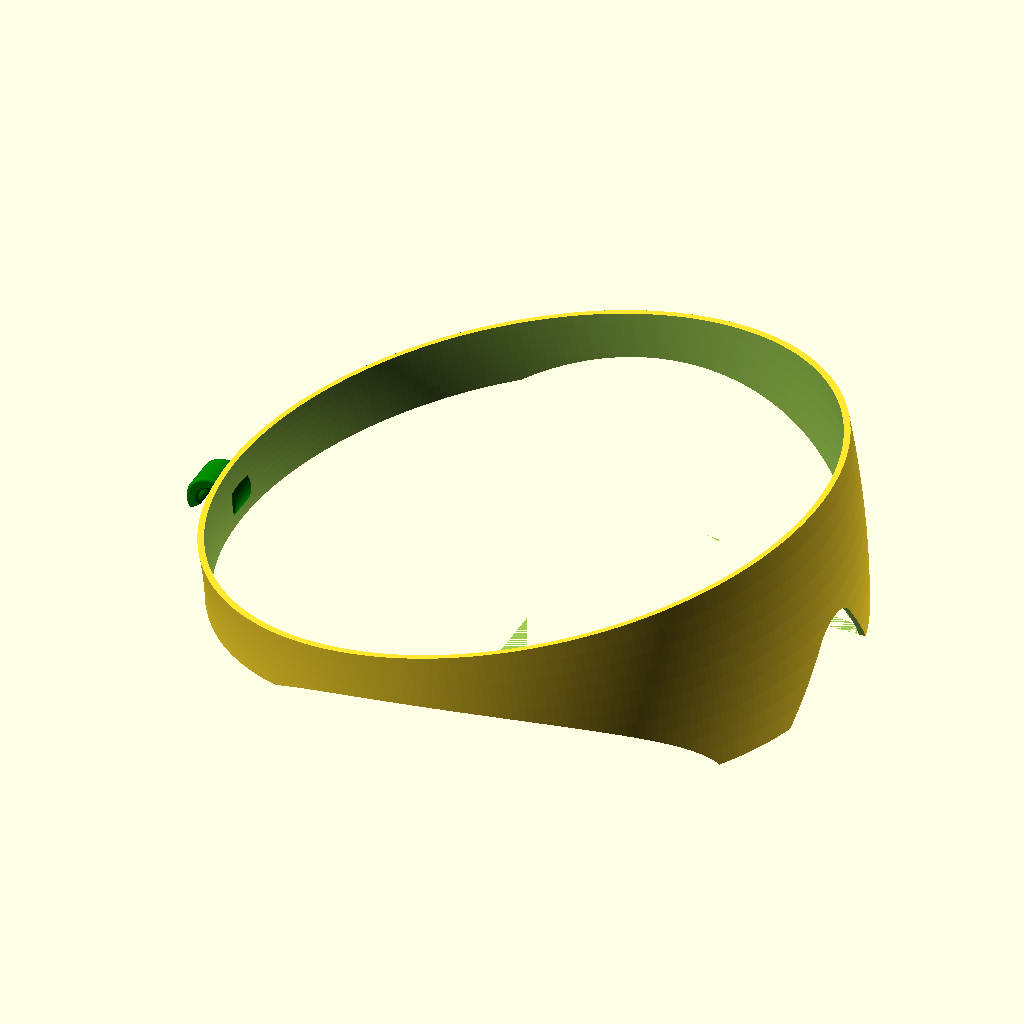
Cell 1 — every parameter at its default value.
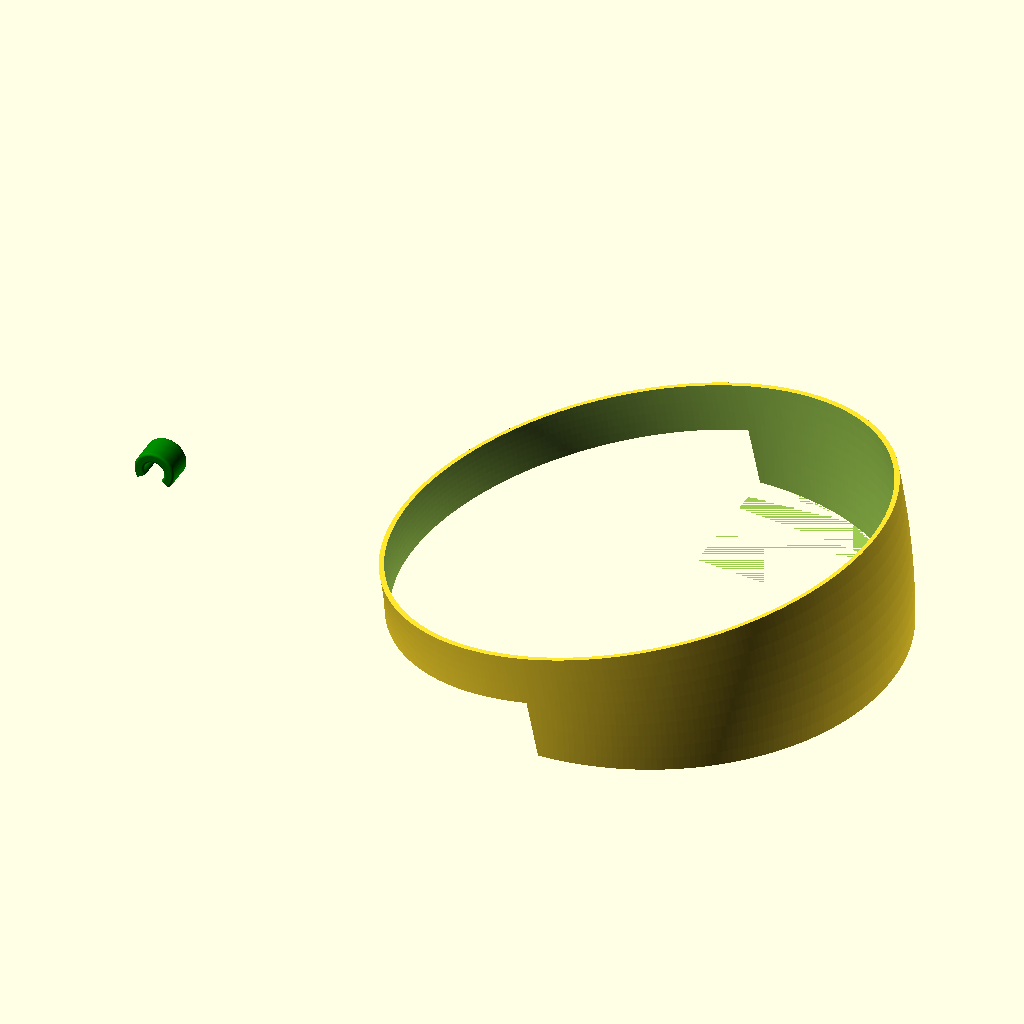
Cell 2 — r1 set to 76, the other parameters unchanged.
All cells are drawn from the same view direction (rotation 55°, 0°, 25°, orthographic, colour scheme Cornfield), but the view is re-fitted for each cell, so position and scale can differ between cells as well as the parameter.
Source of the model, ArtBike/OwlShade1.scad:
// OwlShade1
// Sunglass accessory for daytime use
r1=38;

//-----------------------------
// loop
module loop1(
    x1=80, // offset for rotate_extrude
    r1=38,  // inner radius main loop
    a1=12  // angle for rotate_extrude
){
        
    rotate([90,0,0])
    translate([-x1,0,0]){
        difference(){
        
            rotate_extrude(angle=a1,$fn=300)
            translate([x1,0,0])
            circle(r=r1+0.8,$fn=300);

            rotate_extrude(angle=a1+10,$fn=300)
            translate([x1,0,0])
            circle(r=r1,$fn=300);
        }    
    }   // end translate
}
//-----------------------------
// cutter for nose
module cut1(
    x2=r1-15,    // cutter intersects loop
    r2=5,       // radius nose cut
    y1=8  // offset for hull
){
    
    hull(){
        translate([x2,0,r2])
        rotate([0,90,0])
        cylinder(r=r2,h=20,$fn=100);

        translate([x2,y1,-r2])
        rotate([0,90,0])
        cylinder(r=r2,h=20,$fn=100);

        translate([x2,-y1,-r2])
        rotate([0,90,0])
        cylinder(r=r2,h=20,$fn=100);
    }
}

//------------------------
module cut2(
    x2=r1-15,
    r3=30,
    y1=8,
    a2=80,
    z1=-8
){
    color("pink")
        scale([1,1,0.5])
        rotate([0,0,a2])
        translate([x2,0,z1])
        rotate([0,90,0])
        cylinder(r=r3,h=20,$fn=100);
}


//------------------------
module cut3(
    a1=12){
        
    rotate([0,-a1,0])
    translate([-50,0,0])
    cube([100,100,18],center=true);
    }
    
//---------------------------------
module head1(
    th=0.8,
    fill=0.4,
    hi=4,
    Rfiber=1.6
){

   // main fiber hook
    color("green")
   rotate([0,0,20])
   rotate_extrude(angle=250, $fn=90,convexity=10)
    offset(r=fill)
   translate([Rfiber+fill, 0]) 
   square([th,hi]);


} // end module head1()

//===============================
difference(){
    loop1();
    cut1();
    cut2();
    cut2(a2=-80);
    cut3();
}

translate([-r1-3.0,-2,4])
rotate([0,130,0])
rotate([-90,0,0])
head1();

//===============================
Parameter table extracted from the source (name, type, default, range or options):
r1: number, default 38
